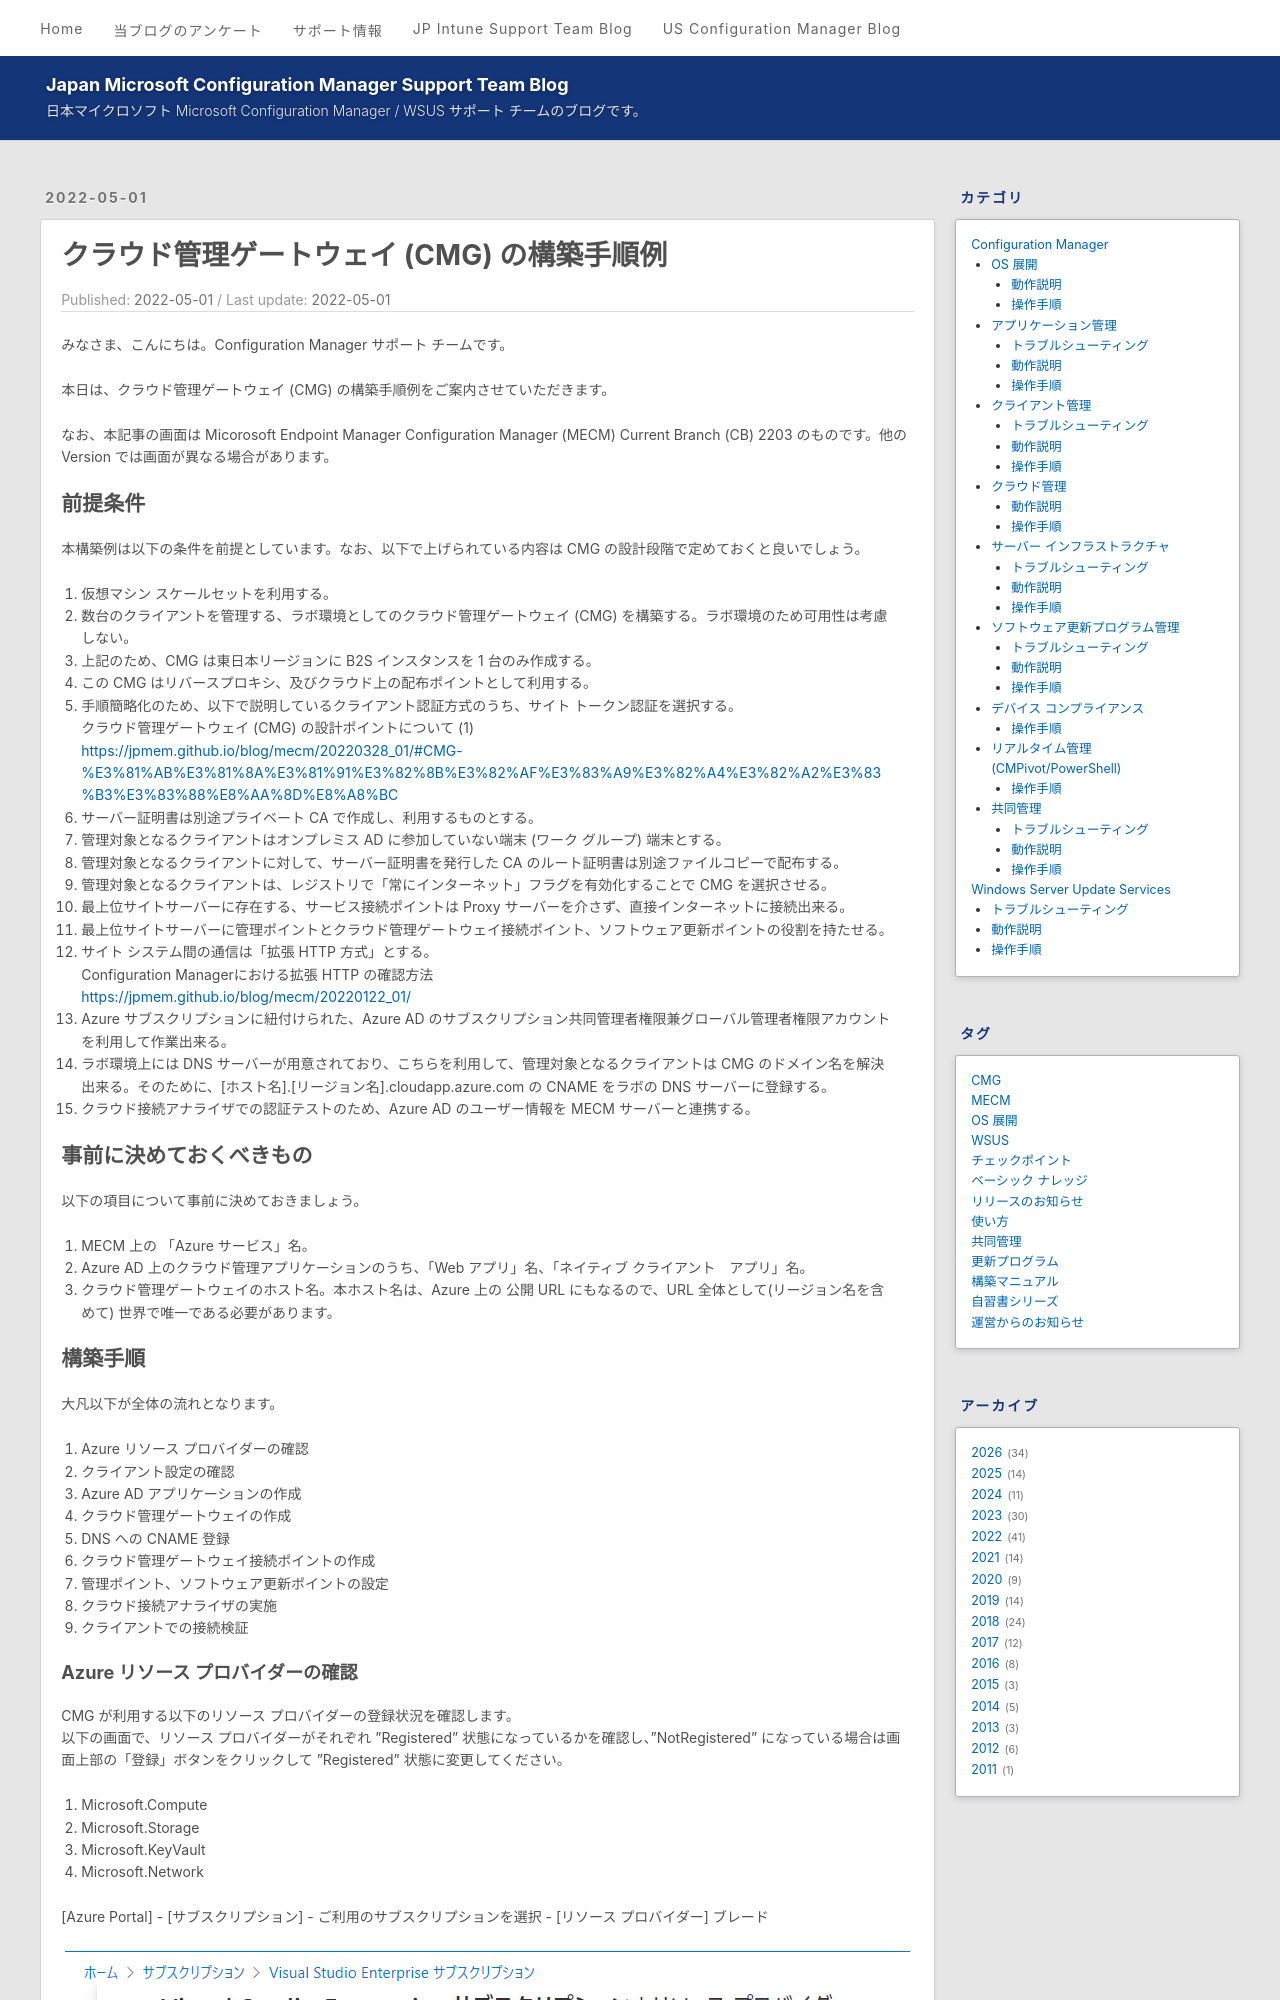

repository: jpmem/blog · page: mecm/20220501_01/index.html · generator: jekyll

---
title: クラウド管理ゲートウェイ (CMG) の構築手順例
date: 2022-05-01
categories:
  - [Configuration Manager, クラウド管理, 操作手順]
tags:
  - MECM
  - CMG
  - 構築マニュアル
---

みなさま、こんにちは。Configuration Manager サポート チームです。  

本日は、クラウド管理ゲートウェイ (CMG) の構築手順例をご案内させていただきます。

なお、本記事の画面は Micorosoft Endpoint Manager Configuration Manager  (MECM) Current Branch (CB) 2203 のものです。他の Version では画面が異なる場合があります。

# クラウド管理ゲートウェイ (CMG) の構築手順例
